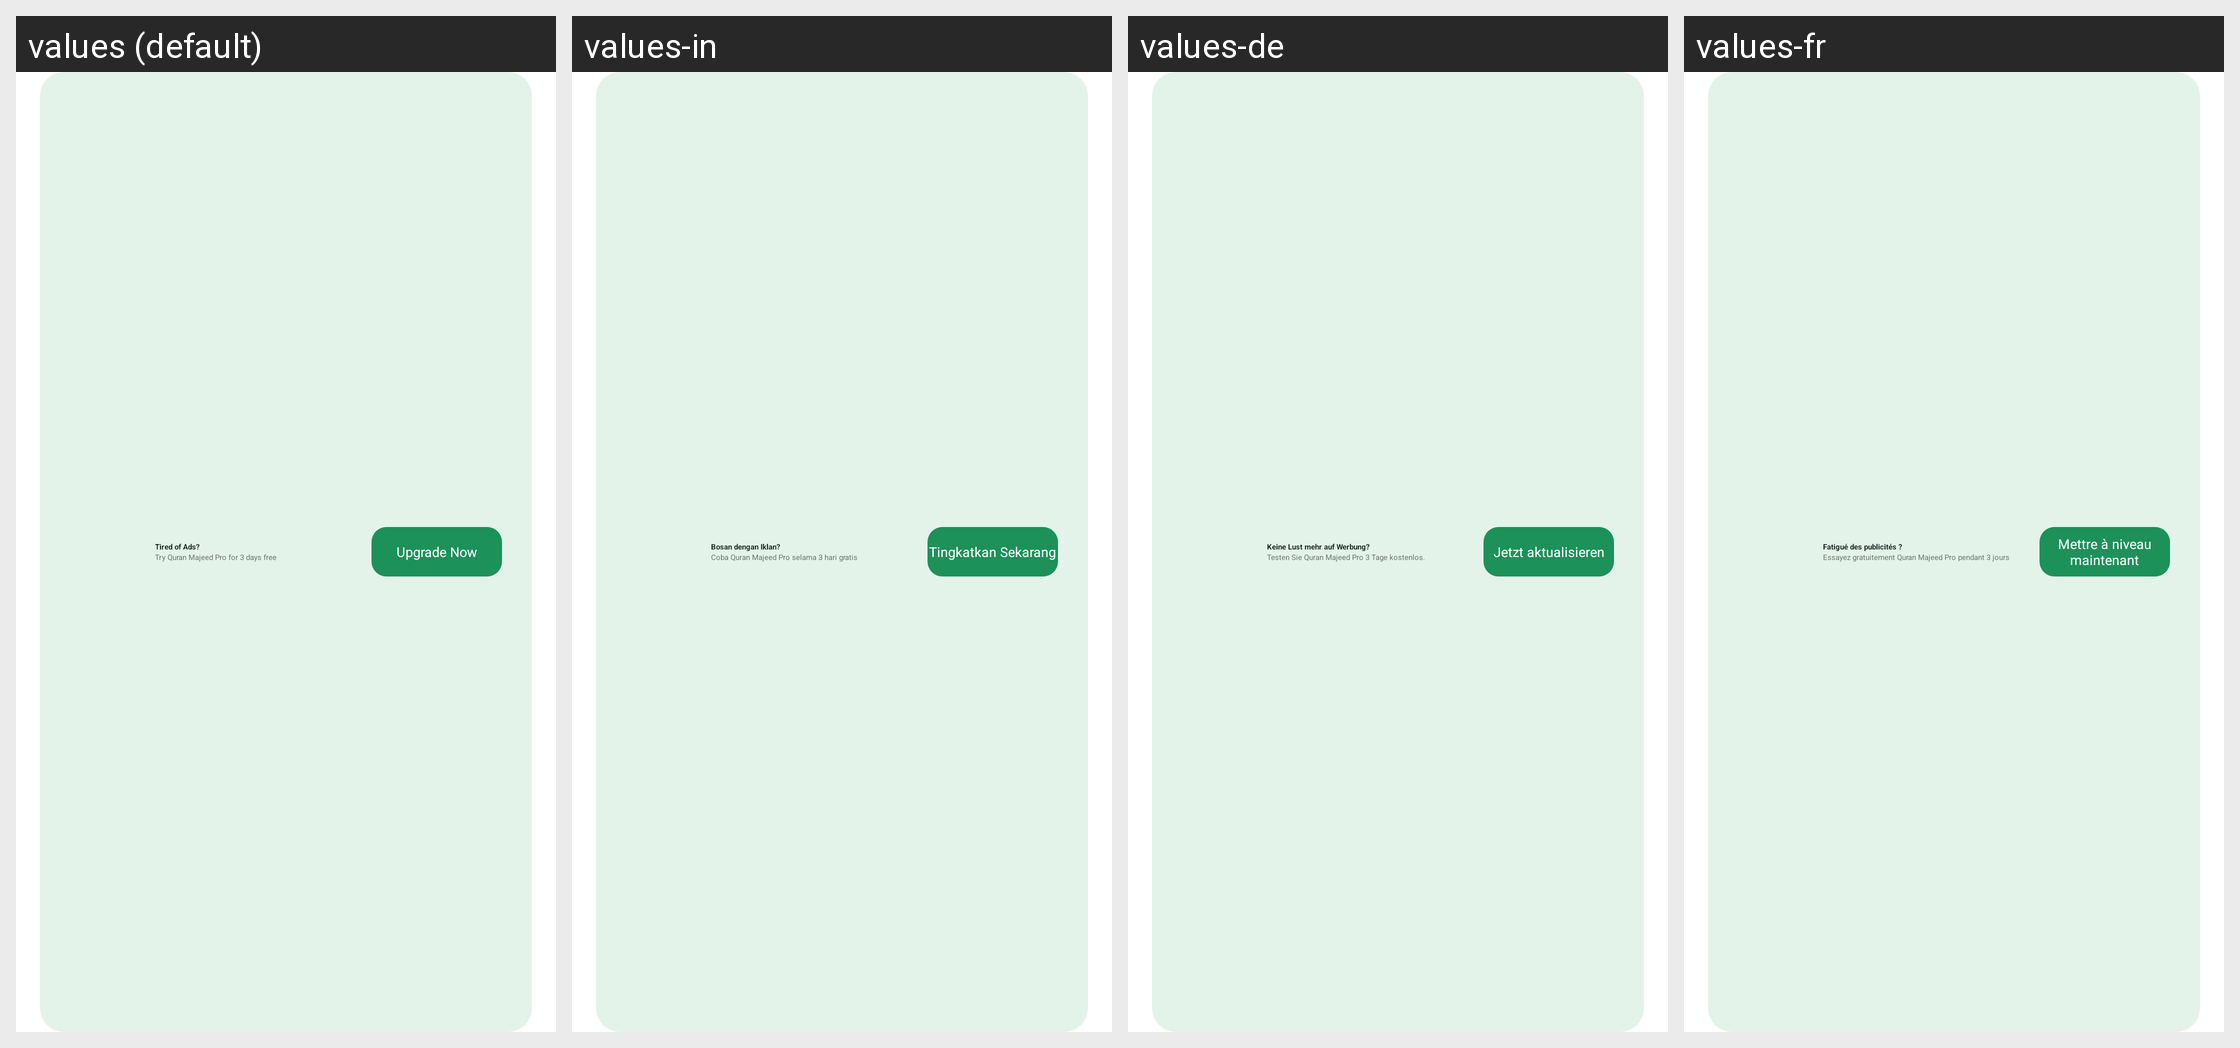

This grid shows one Android layout under several languages. Give, for every string resource on the screen, its name, the default text and each shown locale's text.
Android screen res/layout/dashboard_fb_banner_ad.xml rendered under 4 locales, left to right: values (default), values-in, values-de, values-fr. Device: Nexus 5 (rendered at 1080×1920; each locale shown at half size, 540×960, under a caption strip naming it); theme myTheme.
Other locales in the repository, not shown: values-ar, values-en, values-es, values-fa, values-hi, values-it, values-ms, values-ru, values-tr, values-ur, values-zh.
Strings drawn on this screen, with the default value and each locale's value (text and hints the layout hard-codes, and strings that could not be matched under every locale, appear in the picture but are not listed):

ad_banner_title
  values: Tired of Ads?
  values-in: Bosan dengan Iklan?
  values-de: Keine Lust mehr auf Werbung?
  values-fr: Fatigué des publicités ?

ad_banner_3_days_free_text
  values: Try Quran Majeed Pro for 3 days free
  values-in: Coba Quran Majeed Pro selama 3 hari gratis
  values-de: Testen Sie Quran Majeed Pro 3 Tage kostenlos.
  values-fr: Essayez gratuitement Quran Majeed Pro pendant 3 jours

upgrade_now
  values: Upgrade Now
  values-in: Tingkatkan Sekarang
  values-de: Jetzt aktualisieren
  values-fr: Mettre à niveau maintenant
